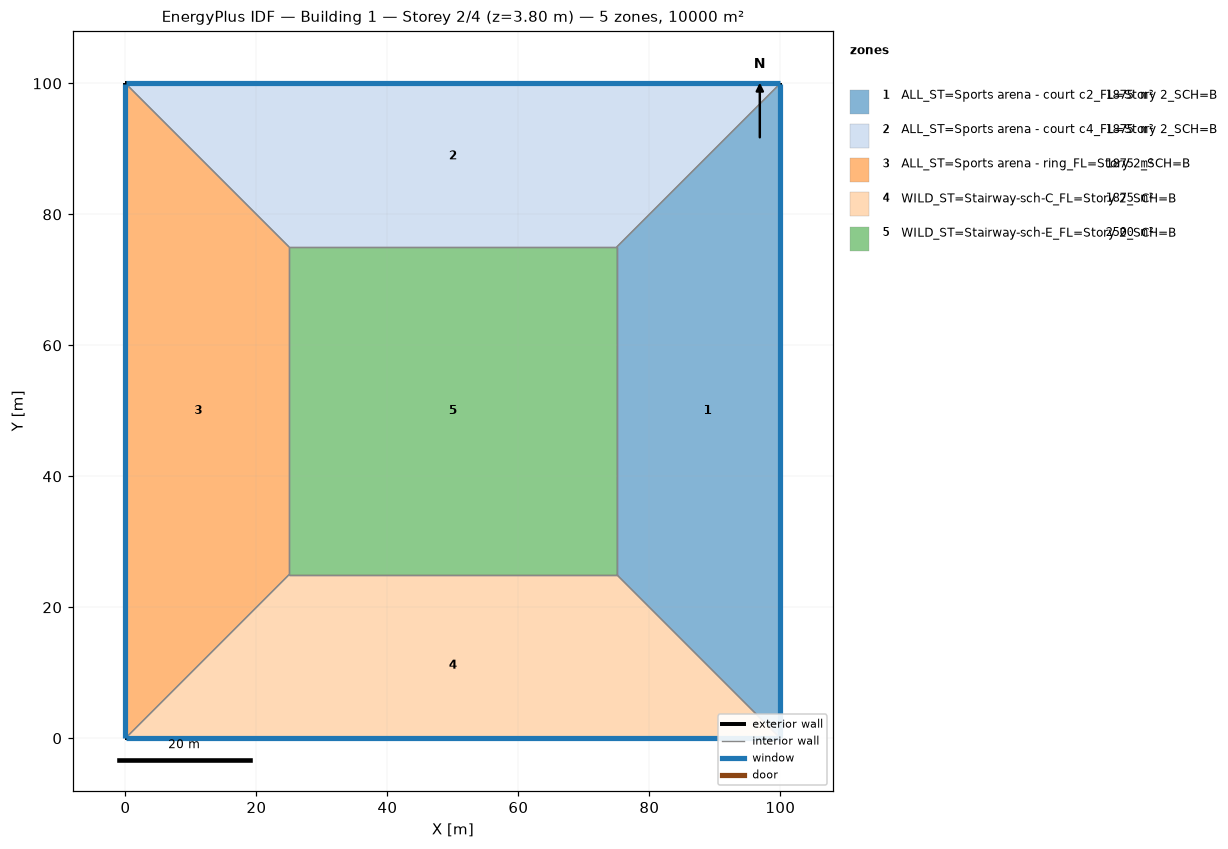
=== STOREY PLAN SPEC (per zone: floor XY polygon, exterior-wall plan segments, windows/doors) ===
zone 1: ALL_ST=Sports arena - court c2_FL=Story 2_SCH=B  (1875.0 m²)
  floor: (100.00, 100.00) (100.00, 0.00) (75.00, 25.00) (75.00, 75.00)
  exterior wall: (100.00, 0.00) – (100.00, 100.00)  [100.0 m]
    window: (100.00, 0.03) – (100.00, 99.97)  [95.0 m²]
  interior walls: 3
zone 2: ALL_ST=Sports arena - court c4_FL=Story 2_SCH=B  (1875.0 m²)
  floor: (0.00, 100.00) (100.00, 100.00) (75.00, 75.00) (25.00, 75.00)
  exterior wall: (100.00, 100.00) – (0.00, 100.00)  [100.0 m]
    window: (99.97, 100.00) – (0.03, 100.00)  [95.0 m²]
  interior walls: 3
zone 3: ALL_ST=Sports arena - ring_FL=Story 2_SCH=B  (1875.0 m²)
  floor: (0.00, 0.00) (0.00, 100.00) (25.00, 75.00) (25.00, 25.00)
  exterior wall: (0.00, 100.00) – (0.00, 0.00)  [100.0 m]
    window: (0.00, 99.97) – (0.00, 0.03)  [95.0 m²]
  interior walls: 3
zone 4: WILD_ST=Stairway-sch-C_FL=Story 2_SCH=B  (1875.0 m²)
  floor: (100.00, 0.00) (0.00, 0.00) (25.00, 25.00) (75.00, 25.00)
  exterior wall: (0.00, 0.00) – (100.00, 0.00)  [100.0 m]
    window: (0.03, 0.00) – (99.97, 0.00)  [95.0 m²]
  interior walls: 3
zone 5: WILD_ST=Stairway-sch-E_FL=Story 2_SCH=B  (2500.0 m²)
  floor: (25.00, 25.00) (25.00, 75.00) (75.00, 75.00) (75.00, 25.00)
  interior walls: 4

=== DERIVED (storey summary) ===
Building: Building 1
Storey: 2 of 4  (floor level z = 3.80 m)
Storey gross floor area: 10000.0 m²
Zones on this storey: 5
  - ALL_ST=Sports arena - court c2_FL=Story 2_SCH=B: floor 1875.0 m²; exterior wall 100.0 m (380.0 m²); 1 window(s) 95.0 m²; WWR 25.0%
  - ALL_ST=Sports arena - court c4_FL=Story 2_SCH=B: floor 1875.0 m²; exterior wall 100.0 m (380.0 m²); 1 window(s) 95.0 m²; WWR 25.0%
  - ALL_ST=Sports arena - ring_FL=Story 2_SCH=B: floor 1875.0 m²; exterior wall 100.0 m (380.0 m²); 1 window(s) 95.0 m²; WWR 25.0%
  - WILD_ST=Stairway-sch-C_FL=Story 2_SCH=B: floor 1875.0 m²; exterior wall 100.0 m (380.0 m²); 1 window(s) 95.0 m²; WWR 25.0%
  - WILD_ST=Stairway-sch-E_FL=Story 2_SCH=B: floor 2500.0 m²
Zone adjacency (shared interzone walls):
  - ALL_ST=Sports arena - court c2_FL=Story 2_SCH=B ↔ ALL_ST=Sports arena - court c4_FL=Story 2_SCH=B
  - ALL_ST=Sports arena - court c2_FL=Story 2_SCH=B ↔ WILD_ST=Stairway-sch-C_FL=Story 2_SCH=B
  - ALL_ST=Sports arena - court c2_FL=Story 2_SCH=B ↔ WILD_ST=Stairway-sch-E_FL=Story 2_SCH=B
  - ALL_ST=Sports arena - court c4_FL=Story 2_SCH=B ↔ ALL_ST=Sports arena - ring_FL=Story 2_SCH=B
  - ALL_ST=Sports arena - court c4_FL=Story 2_SCH=B ↔ WILD_ST=Stairway-sch-E_FL=Story 2_SCH=B
  - ALL_ST=Sports arena - ring_FL=Story 2_SCH=B ↔ WILD_ST=Stairway-sch-C_FL=Story 2_SCH=B
  - ALL_ST=Sports arena - ring_FL=Story 2_SCH=B ↔ WILD_ST=Stairway-sch-E_FL=Story 2_SCH=B
  - WILD_ST=Stairway-sch-C_FL=Story 2_SCH=B ↔ WILD_ST=Stairway-sch-E_FL=Story 2_SCH=B